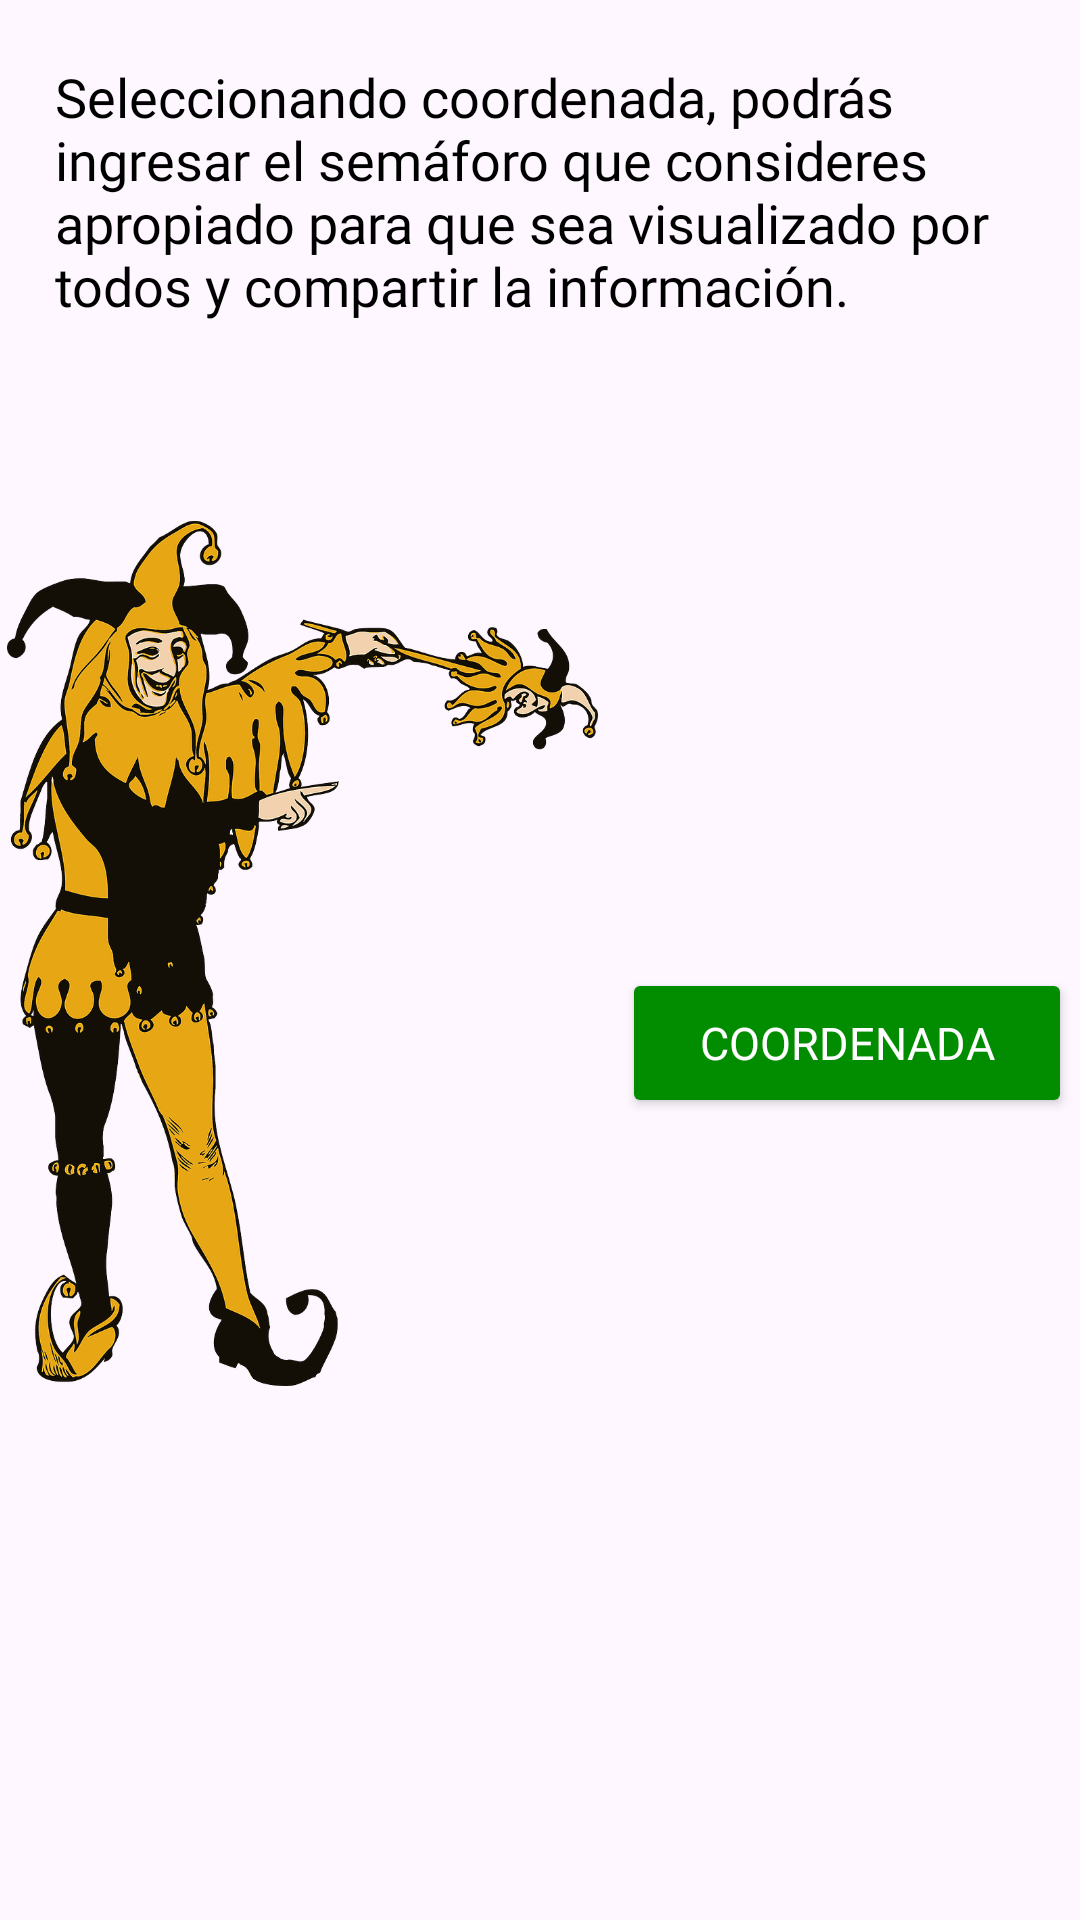

Layout XML and referenced resources for this Android screen:
<!-- AndroidManifest.xml: application theme Theme.Faro -->
<!-- res/layout/fragment_slideshow.xml -->
<?xml version="1.0" encoding="utf-8"?>
<androidx.constraintlayout.widget.ConstraintLayout xmlns:android="http://schemas.android.com/apk/res/android"
    xmlns:app="http://schemas.android.com/apk/res-auto"
    xmlns:tools="http://schemas.android.com/tools"
    android:layout_width="match_parent"
    android:layout_height="match_parent"
    android:layout_gravity="center"
    tools:context=".ui.semaforo.SemaforoFragment">

    <ScrollView
        android:layout_width="match_parent"
        android:layout_height="match_parent"
        app:layout_constraintTop_toTopOf="parent"
        tools:layout_editor_absoluteX="30dp">

            <LinearLayout
                android:layout_width="match_parent"
                android:layout_height="match_parent"
                android:orientation="vertical"
                android:gravity="center">

                
                <TextView
                    android:id="@+id/tutorialText"
                    android:layout_width="323dp"
                    android:fontFamily="@font/timesnewroman"
                    android:layout_height="wrap_content"
                    android:layout_gravity="center"
                    android:paddingTop="20dp"
                    android:text="Seleccionando coordenada, podrás ingresar el semáforo que consideres apropiado para que sea visualizado por todos y compartir la información."
                    android:textColor="#000000"
                    android:textSize="18sp" />

                
                <LinearLayout
                    android:layout_width="match_parent"
                    android:layout_height="wrap_content"
                    android:orientation="horizontal"
                    android:gravity="center">

                    <ImageView
                        android:id="@+id/imageView2"
                        android:layout_width="197dp"
                        android:layout_height="421dp"
                        android:layout_marginEnd="8dp"
                        android:src="@drawable/bufoncoordenadas"
                        app:layout_constraintEnd_toEndOf="parent"
                        app:layout_constraintTop_toTopOf="parent" />

                    
                    <Button
                        android:id="@+id/ingresarformulario"
                        android:layout_width="150dp"
                        android:layout_height="50dp"
                        android:layout_marginTop="30dp"
                        android:backgroundTint="@color/green"
                        android:fontFamily="@font/timesnewroman"
                        android:text="Coordenada"
                        android:textColor="@color/white"
                        android:textSize="15sp"
                        app:layout_constraintEnd_toEndOf="parent"
                        app:layout_constraintStart_toStartOf="parent"
                        app:layout_constraintTop_toBottomOf="@+id/imageView2" />
                </LinearLayout>
            </LinearLayout>
    </ScrollView>
</androidx.constraintlayout.widget.ConstraintLayout>
<!-- resources referenced by this layout -->
<resources>
  <color name="green">#028C00</color>
  <color name="white">#FFFFFFFF</color>
  <!-- drawable bufoncoordenadas: png bitmap (drawable-v24, 375067 bytes) -->
  <style name="Theme.Faro" parent="Theme.MaterialComponents.DayNight.DarkActionBar">
          
          <item name="colorPrimary">@color/green</item>
          <item name="colorPrimaryVariant">@color/black</item>
          <item name="colorOnPrimary">@color/blackclaro</item>
          
          <item name="colorSecondary">@color/black</item>
          <item name="colorSecondaryVariant">@color/black</item>
          <item name="colorOnSecondary">@color/black</item>
          
          <item name="android:statusBarColor">?attr/colorPrimaryVariant</item>
          
      </style>
  <color name="black">#FF000000</color>
  <color name="blackclaro">#323232</color>
</resources>
